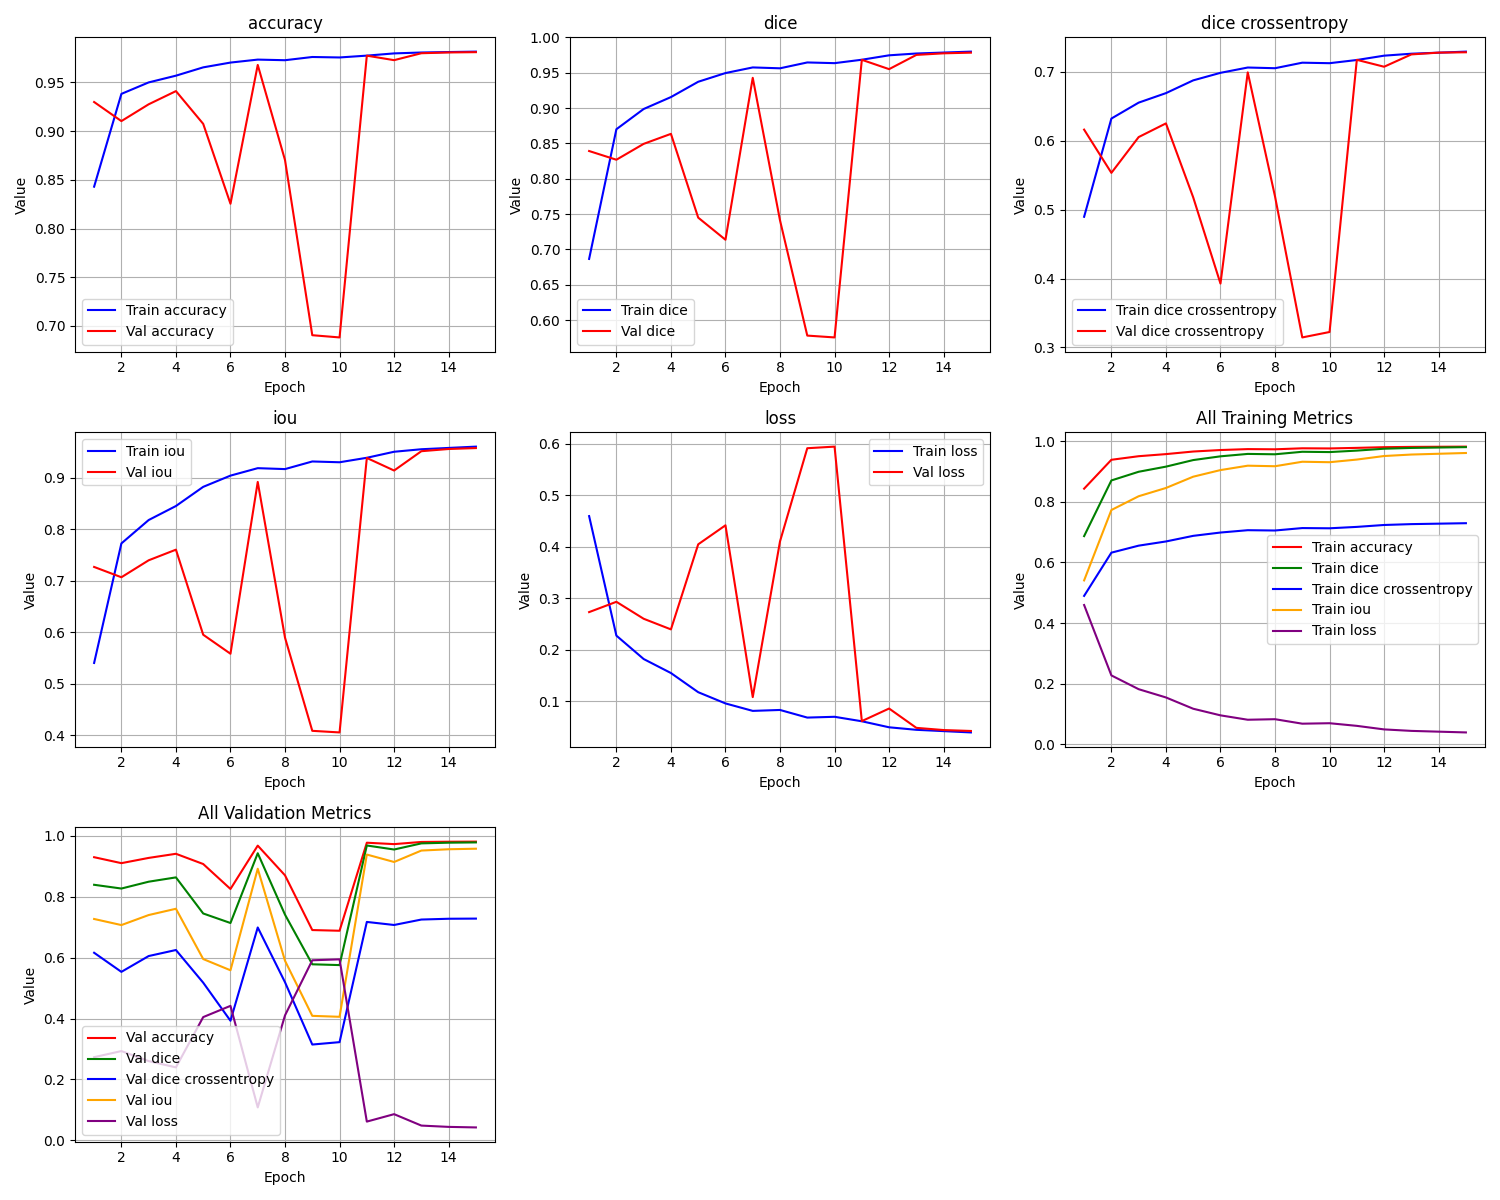

The file beside this chart, header and first rows:
epoch, train_loss, train_iou, train_dice, train_dice crossentropy, train_accuracy, val_loss, val_iou, val_dice, val_dice crossentropy, val_accuracy
1, 0.4595, 0.5405, 0.6865, 0.4896, 0.8429, 0.2731, 0.7269, 0.8392, 0.616, 0.9298
2, 0.2274, 0.7726, 0.87, 0.632, 0.9381, 0.2931, 0.7069, 0.8269, 0.5532, 0.9102
3, 0.182, 0.818, 0.8986, 0.6551, 0.9499, 0.2602, 0.7398, 0.8493, 0.6052, 0.9274
4, 0.1548, 0.8452, 0.9155, 0.6689, 0.9568, 0.2395, 0.7605, 0.8635, 0.625, 0.941
5, 0.1176, 0.8824, 0.9372, 0.6874, 0.9653, 0.4047, 0.5953, 0.745, 0.5177, 0.9074
6, 0.09581, 0.9042, 0.9495, 0.6983, 0.9703, 0.4416, 0.5584, 0.7137, 0.3927, 0.8254
7, 0.08134, 0.9187, 0.9575, 0.706, 0.9733, 0.1081, 0.8919, 0.9428, 0.699, 0.9678
8, 0.08313, 0.9169, 0.9562, 0.705, 0.9727, 0.4104, 0.5896, 0.7411, 0.5191, 0.8702
9, 0.06834, 0.9317, 0.9645, 0.7131, 0.976, 0.5912, 0.4088, 0.5781, 0.3145, 0.6905
10, 0.06987, 0.9301, 0.9635, 0.7123, 0.9755, 0.5943, 0.4057, 0.5755, 0.3224, 0.6882
11, 0.06117, 0.9388, 0.9684, 0.7169, 0.9774, 0.0615, 0.9385, 0.9683, 0.7172, 0.9774
12, 0.04948, 0.9505, 0.9746, 0.7232, 0.9797, 0.08591, 0.9141, 0.955, 0.7072, 0.9727
13, 0.0446, 0.9554, 0.9772, 0.7261, 0.9806, 0.0484, 0.9516, 0.9752, 0.7251, 0.9798
14, 0.04205, 0.958, 0.9785, 0.7276, 0.9811, 0.04413, 0.9559, 0.9774, 0.7277, 0.9806
15, 0.03951, 0.9605, 0.9798, 0.7291, 0.9815, 0.04233, 0.9577, 0.9784, 0.7281, 0.9809
